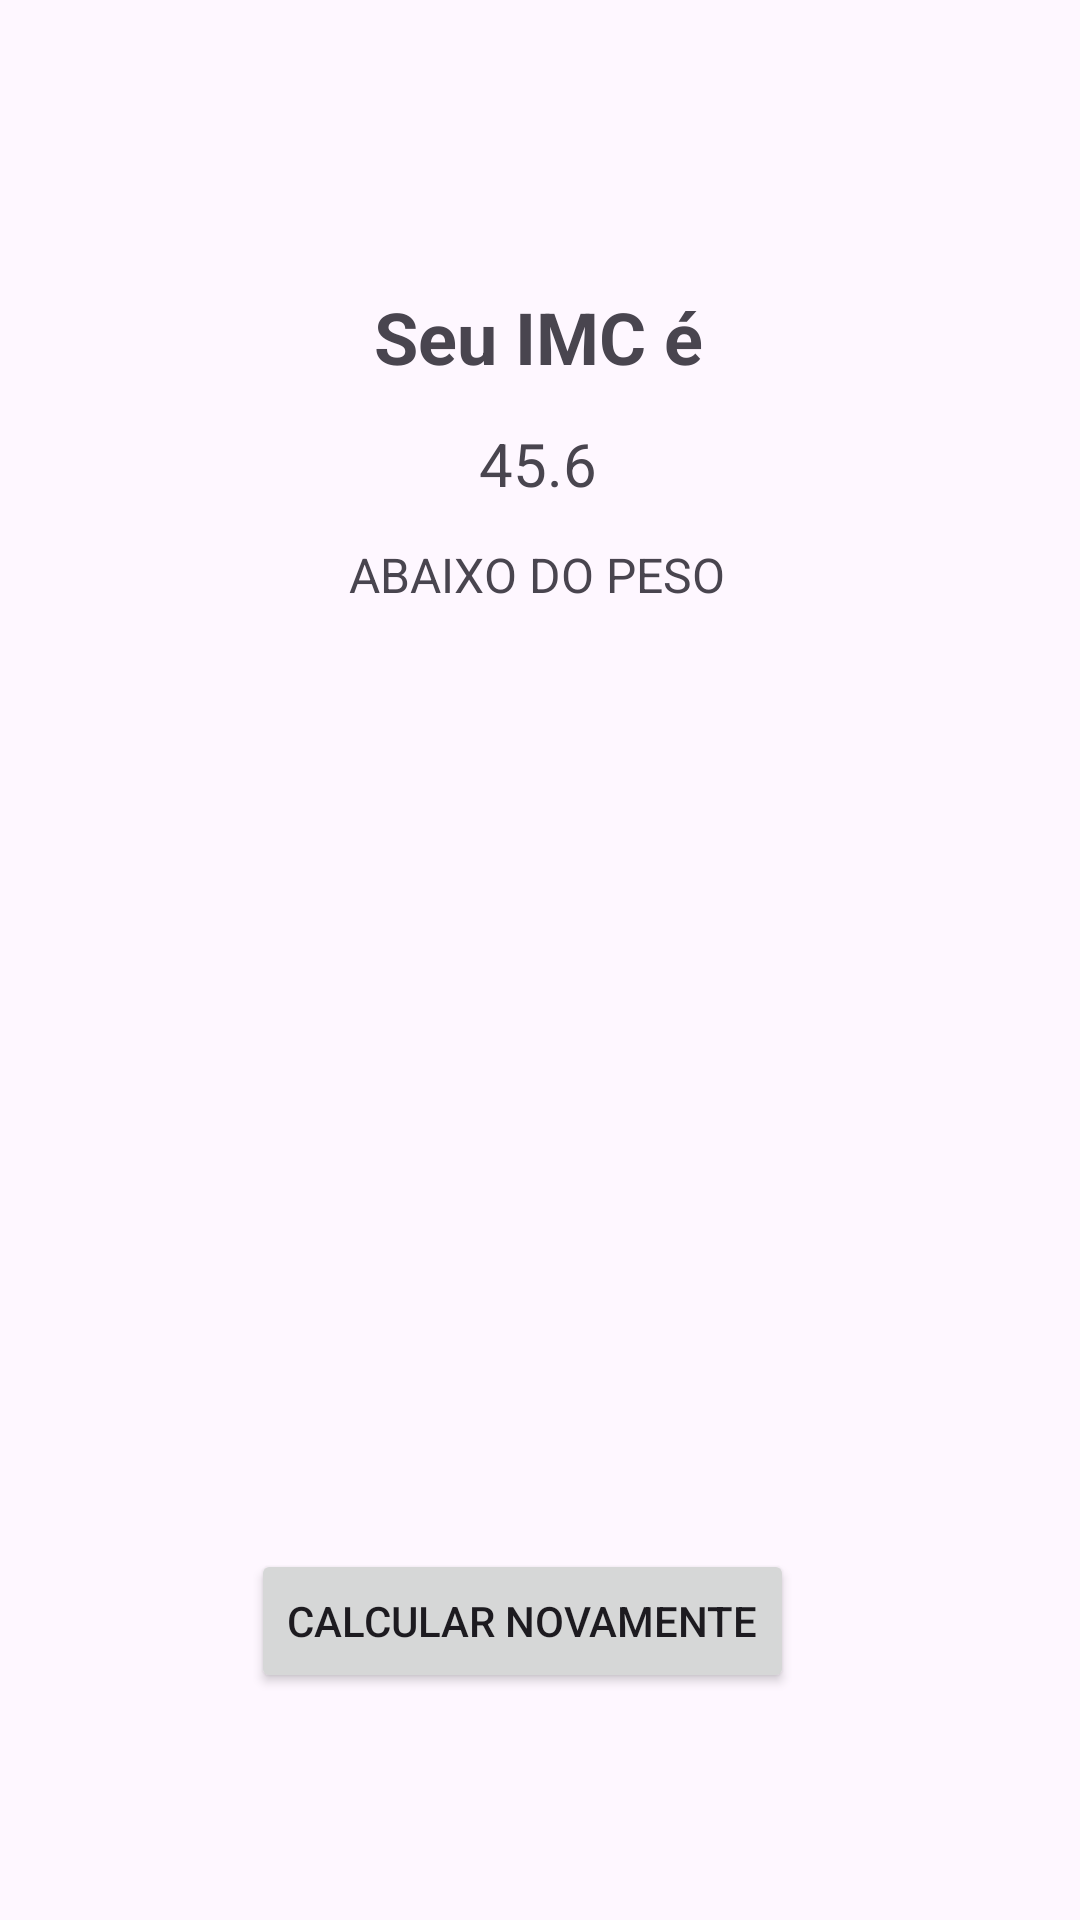

Here is an Android app screen rendered from its layout file. Give the layout XML and the strings, colors and styles it references.
<!-- AndroidManifest.xml: application theme Theme.MyLauncher -->
<!-- res/layout/activity_result.xml -->
<?xml version="1.0" encoding="utf-8"?>
<androidx.constraintlayout.widget.ConstraintLayout xmlns:android="http://schemas.android.com/apk/res/android"
    xmlns:app="http://schemas.android.com/apk/res-auto"
    xmlns:tools="http://schemas.android.com/tools"
    android:layout_width="match_parent"
    android:layout_height="match_parent"
    tools:context=".ResultActivity" >

    <TextView
        android:id="@+id/result_page_title"
        android:layout_width="wrap_content"
        android:layout_height="wrap_content"
        android:text="Seu IMC é"
        android:textSize="24sp"
        android:textStyle="bold"
        app:layout_constraintBottom_toBottomOf="parent"
        app:layout_constraintEnd_toEndOf="parent"
        app:layout_constraintHorizontal_bias="0.498"
        app:layout_constraintStart_toStartOf="parent"
        app:layout_constraintTop_toTopOf="parent"
        app:layout_constraintVertical_bias="0.158" />

    <TextView
        android:id="@+id/imc_result"
        android:layout_width="wrap_content"
        android:layout_height="wrap_content"
        android:text="45.6"
        android:textSize="20sp"
        app:layout_constraintBottom_toBottomOf="parent"
        app:layout_constraintEnd_toEndOf="parent"
        app:layout_constraintHorizontal_bias="0.498"
        app:layout_constraintStart_toStartOf="parent"
        app:layout_constraintTop_toTopOf="parent"
        app:layout_constraintVertical_bias="0.23" />

    <TextView
        android:id="@+id/imc_message"
        android:layout_width="wrap_content"
        android:layout_height="wrap_content"
        android:text="ABAIXO DO PESO"
        android:textSize="16sp"
        app:layout_constraintBottom_toBottomOf="parent"
        app:layout_constraintEnd_toEndOf="parent"
        app:layout_constraintHorizontal_bias="0.496"
        app:layout_constraintStart_toStartOf="parent"
        app:layout_constraintTop_toTopOf="parent"
        app:layout_constraintVertical_bias="0.292" />

    <Button
        android:id="@+id/btn_calcular_novamente"
        android:layout_width="wrap_content"
        android:layout_height="wrap_content"
        android:text="Calcular novamente"
        app:layout_constraintBottom_toBottomOf="parent"
        app:layout_constraintEnd_toEndOf="parent"
        app:layout_constraintHorizontal_bias="0.467"
        app:layout_constraintStart_toStartOf="parent"
        app:layout_constraintTop_toTopOf="parent"
        app:layout_constraintVertical_bias="0.872" />
</androidx.constraintlayout.widget.ConstraintLayout>
<!-- resources referenced by this layout -->
<resources>
  <style name="Theme.MyLauncher" parent="Base.Theme.MyLauncher" />
  <style name="Base.Theme.MyLauncher" parent="Theme.Material3.DayNight.NoActionBar">
          
          
      </style>
</resources>
